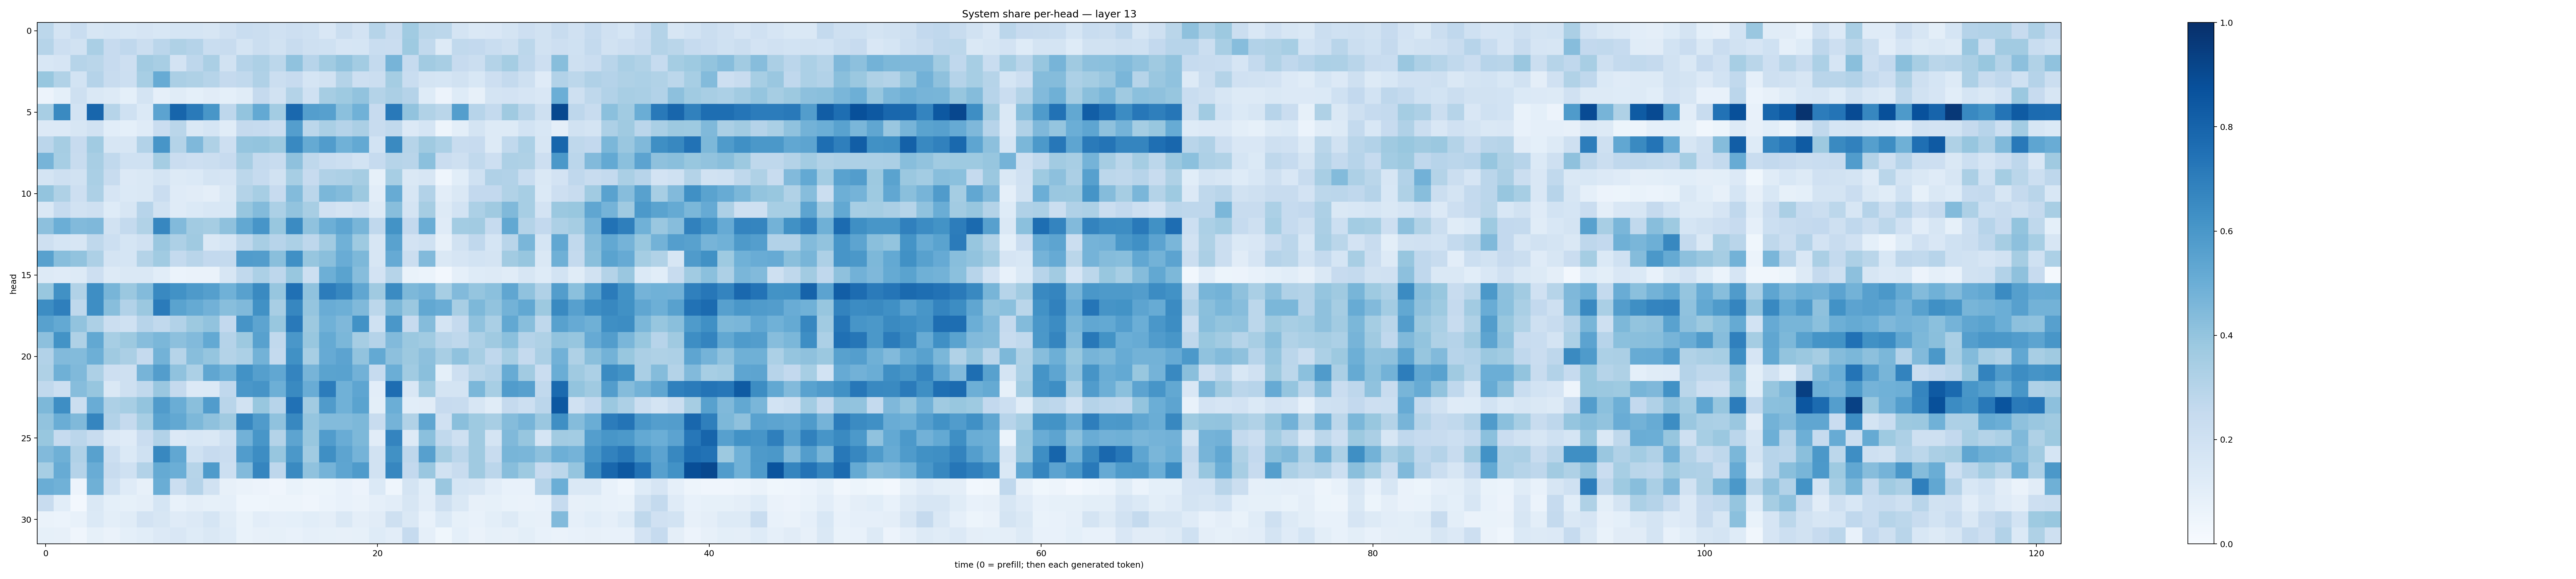

Data behind this chart, as committed beside it:
0.27770826, 0.17808081, 0.23091197, 0.15918154, 0.17180991, 0.15243861, 0.16492729, 0.15475744, 0.16991276, 0.16915914, 0.16126701, 0.19534826, 0.23268089, 0.22236198, 0.19748446, 0.2136685, 0.20096885, 0.1520251, 0.22630866, 0.18162239, 0.29824013, 0.23489459, 0.36391386, 0.28683242
0.3001, 0.2125, 0.1938, 0.3369, 0.2434, 0.2691, 0.2208, 0.2818, 0.3242, 0.301, 0.2323, 0.2409, 0.1773, 0.2215, 0.1948, 0.242, 0.2107, 0.2008, 0.1672, 0.1714, 0.2314, 0.2286, 0.3737, 0.2631
0.1554, 0.1675, 0.2973, 0.2854, 0.2436, 0.2145, 0.3632, 0.3401, 0.1832, 0.2739, 0.3337, 0.1926, 0.3024, 0.3272, 0.2795, 0.4075, 0.2938, 0.3672, 0.4041, 0.3577, 0.2547, 0.4697, 0.2472, 0.3611
0.3878, 0.3154, 0.1853, 0.3016, 0.2395, 0.2175, 0.3475, 0.5088, 0.3343, 0.3235, 0.3005, 0.2514, 0.2654, 0.3177, 0.2252, 0.2424, 0.1704, 0.1909, 0.3074, 0.2121, 0.2233, 0.3546, 0.2331, 0.179
0.05738, 0.09217, 0.2044, 0.1451, 0.1324, 0.09195, 0.1739, 0.0861, 0.1146, 0.09271, 0.1126, 0.09053, 0.1153, 0.2514, 0.1925, 0.3054, 0.2002, 0.3481, 0.3733, 0.4048, 0.3055, 0.3333, 0.3033, 0.1242
0.3405, 0.6558, 0.1852, 0.7899, 0.2983, 0.1995, 0.1388, 0.545, 0.7951, 0.7142, 0.6027, 0.2767, 0.4009, 0.5226, 0.3591, 0.7821, 0.5668, 0.5611, 0.4191, 0.4871, 0.2445, 0.7159, 0.403, 0.3127
0.1347, 0.1339, 0.1563, 0.1932, 0.1074, 0.09301, 0.1203, 0.228, 0.2888, 0.1431, 0.1699, 0.1136, 0.2536, 0.2489, 0.2255, 0.5679, 0.2792, 0.3372, 0.301, 0.3355, 0.2362, 0.2621, 0.1331, 0.17
0.2837, 0.3504, 0.2426, 0.3669, 0.1634, 0.1626, 0.3119, 0.6056, 0.3058, 0.4526, 0.3228, 0.213, 0.3973, 0.401, 0.3776, 0.6593, 0.5184, 0.5756, 0.4847, 0.5213, 0.1863, 0.6543, 0.299, 0.3691
0.4715, 0.3472, 0.2381, 0.343, 0.2643, 0.1994, 0.2031, 0.3521, 0.2274, 0.2136, 0.2205, 0.2441, 0.3412, 0.2571, 0.2401, 0.4117, 0.2718, 0.2321, 0.215, 0.1842, 0.2467, 0.3006, 0.2902, 0.4195
0.1767, 0.2045, 0.1885, 0.336, 0.2383, 0.1338, 0.1431, 0.1771, 0.1264, 0.1377, 0.1729, 0.1652, 0.2796, 0.2462, 0.1899, 0.3467, 0.2436, 0.3178, 0.3242, 0.3508, 0.08494, 0.3447, 0.144, 0.161
0.3992, 0.3222, 0.2137, 0.3269, 0.1664, 0.1383, 0.1456, 0.2272, 0.121, 0.1117, 0.09756, 0.1432, 0.3059, 0.3459, 0.2438, 0.4408, 0.2817, 0.4599, 0.4391, 0.3772, 0.1048, 0.5083, 0.1617, 0.31
0.1421, 0.248, 0.1917, 0.2041, 0.1239, 0.1601, 0.2959, 0.1884, 0.118, 0.137, 0.1544, 0.1545, 0.3929, 0.4407, 0.3313, 0.4045, 0.3421, 0.1964, 0.1749, 0.2016, 0.1289, 0.4286, 0.1784, 0.3478
0.4144, 0.4972, 0.4436, 0.4527, 0.1918, 0.2574, 0.3141, 0.6671, 0.4443, 0.3623, 0.3505, 0.4128, 0.5255, 0.6072, 0.3894, 0.6498, 0.4081, 0.4928, 0.5368, 0.4674, 0.2688, 0.6208, 0.2599, 0.5003
0.2078, 0.1696, 0.1578, 0.2707, 0.2178, 0.1681, 0.1957, 0.3848, 0.3256, 0.3684, 0.1475, 0.1693, 0.2714, 0.3432, 0.2953, 0.3314, 0.2745, 0.3623, 0.4875, 0.373, 0.1634, 0.5518, 0.1813, 0.2005
0.5584, 0.4288, 0.405, 0.3265, 0.1775, 0.1704, 0.3074, 0.3654, 0.254, 0.2904, 0.2595, 0.2574, 0.5769, 0.573, 0.4226, 0.6291, 0.3923, 0.4234, 0.5046, 0.4537, 0.161, 0.5153, 0.2237, 0.4424
0.1294, 0.1192, 0.1313, 0.212, 0.1318, 0.1448, 0.1474, 0.1074, 0.06096, 0.06548, 0.06569, 0.1639, 0.2627, 0.3288, 0.2757, 0.3873, 0.2183, 0.4926, 0.5504, 0.4329, 0.1808, 0.2974, 0.06743, 0.06241
0.3875, 0.6275, 0.3152, 0.6372, 0.4659, 0.38, 0.4388, 0.6592, 0.6218, 0.5876, 0.5647, 0.4875, 0.5565, 0.6528, 0.3932, 0.7507, 0.4099, 0.7048, 0.6654, 0.5336, 0.368, 0.6513, 0.4538, 0.4737
0.6421, 0.6923, 0.2727, 0.6404, 0.4269, 0.311, 0.3798, 0.7081, 0.5499, 0.5167, 0.4811, 0.4258, 0.446, 0.6283, 0.3413, 0.6656, 0.3978, 0.5065, 0.4959, 0.4469, 0.2802, 0.457, 0.3799, 0.5254
0.5575, 0.5218, 0.405, 0.3269, 0.2251, 0.1998, 0.2965, 0.2624, 0.3095, 0.3761, 0.4037, 0.2597, 0.6098, 0.5409, 0.387, 0.7153, 0.3787, 0.4864, 0.4502, 0.6239, 0.2024, 0.6007, 0.2437, 0.4339
0.4168, 0.6172, 0.3211, 0.5243, 0.3441, 0.3751, 0.4336, 0.4586, 0.4144, 0.4421, 0.5202, 0.3044, 0.3757, 0.5565, 0.2646, 0.6009, 0.3886, 0.5186, 0.4574, 0.3496, 0.3045, 0.4453, 0.3796, 0.3643
0.3114, 0.4417, 0.4412, 0.4953, 0.369, 0.3336, 0.2519, 0.4781, 0.3002, 0.4288, 0.3947, 0.3072, 0.3301, 0.4785, 0.2572, 0.627, 0.3462, 0.5144, 0.5468, 0.4047, 0.5218, 0.4174, 0.3756, 0.4168
0.3232, 0.49, 0.4482, 0.3268, 0.213, 0.2033, 0.4714, 0.5741, 0.4081, 0.3302, 0.5348, 0.4861, 0.6222, 0.5656, 0.529, 0.6736, 0.4713, 0.5471, 0.551, 0.4837, 0.2483, 0.4983, 0.3652, 0.4231
0.264, 0.2185, 0.4307, 0.3937, 0.141, 0.2047, 0.2631, 0.3831, 0.2521, 0.1345, 0.1369, 0.267, 0.5991, 0.611, 0.4925, 0.6542, 0.5064, 0.7059, 0.4865, 0.5378, 0.1043, 0.7633, 0.1506, 0.3653
0.4554, 0.638, 0.2214, 0.5062, 0.3253, 0.3472, 0.4023, 0.5781, 0.5025, 0.4249, 0.5751, 0.2918, 0.1879, 0.3873, 0.2951, 0.7484, 0.3597, 0.5813, 0.4862, 0.5499, 0.09997, 0.4966, 0.1069, 0.1118
0.4061, 0.5011, 0.446, 0.668, 0.31, 0.2502, 0.3456, 0.5543, 0.5245, 0.4568, 0.4119, 0.3709, 0.6643, 0.5791, 0.4098, 0.6605, 0.3946, 0.4385, 0.4376, 0.4538, 0.2376, 0.4763, 0.3155, 0.5325
0.3876, 0.2492, 0.282, 0.2403, 0.1343, 0.1203, 0.2268, 0.3112, 0.1329, 0.1552, 0.1471, 0.202, 0.4826, 0.6022, 0.3068, 0.5405, 0.3871, 0.5767, 0.5043, 0.4569, 0.1122, 0.673, 0.1288, 0.4215
0.4419, 0.4913, 0.3176, 0.5556, 0.2183, 0.14, 0.2024, 0.662, 0.5302, 0.2022, 0.2437, 0.2269, 0.576, 0.6417, 0.3912, 0.5938, 0.3648, 0.6331, 0.5399, 0.4749, 0.1879, 0.6251, 0.2743, 0.559
0.3463, 0.5115, 0.3012, 0.5045, 0.2417, 0.2001, 0.3092, 0.5166, 0.4993, 0.2975, 0.5834, 0.2175, 0.4436, 0.6695, 0.2745, 0.6543, 0.41, 0.4762, 0.536, 0.5844, 0.1928, 0.6652, 0.2587, 0.3838
0.5031, 0.486, 0.05693, 0.4911, 0.2, 0.1195, 0.08146, 0.5007, 0.2253, 0.3028, 0.1881, 0.07971, 0.06263, 0.05619, 0.04253, 0.06896, 0.04708, 0.05133, 0.07268, 0.05599, 0.1375, 0.04618, 0.1738, 0.1082
0.2369, 0.1064, 0.02448, 0.1458, 0.09242, 0.08327, 0.09556, 0.1709, 0.07665, 0.0964, 0.08223, 0.08683, 0.04527, 0.0453, 0.05052, 0.04899, 0.04203, 0.06017, 0.07713, 0.06359, 0.08859, 0.1045, 0.1594, 0.1022
0.06598, 0.05886, 0.07165, 0.1393, 0.1001, 0.1162, 0.1824, 0.1575, 0.1199, 0.133, 0.1684, 0.1168, 0.06959, 0.1019, 0.08861, 0.09371, 0.1083, 0.09686, 0.1472, 0.09495, 0.111, 0.2075, 0.1441, 0.07696
0.08547, 0.08132, 0.04295, 0.08358, 0.06387, 0.0914, 0.1057, 0.1338, 0.1522, 0.1244, 0.1432, 0.1226, 0.06902, 0.08129, 0.08428, 0.07526, 0.08713, 0.08391, 0.07995, 0.0852, 0.1233, 0.1034, 0.2466, 0.08964
